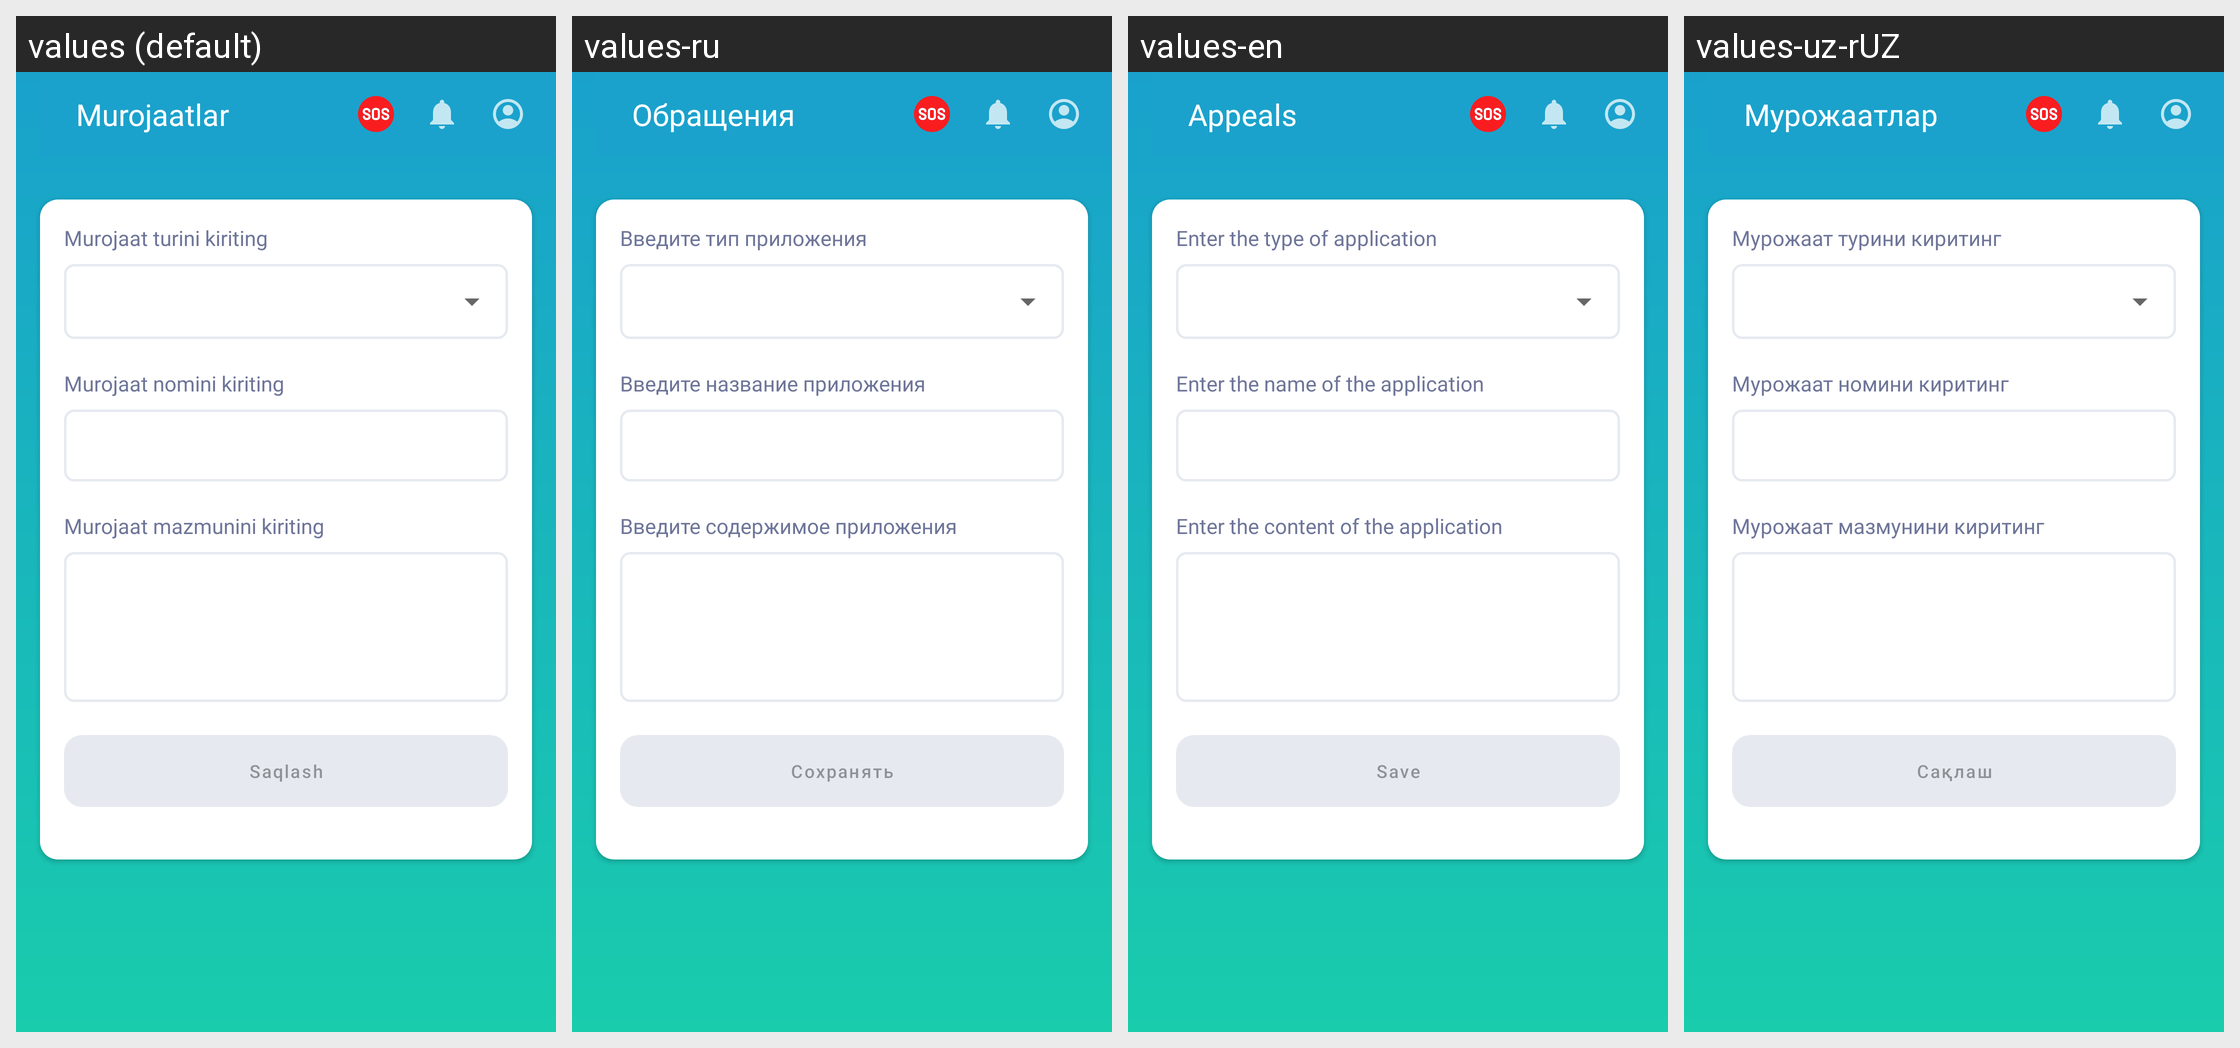

Locale-by-locale string values for the Android screen shown in this grid:
Android screen res/layout/screen_appeals.xml rendered under 4 locales, left to right: values (default), values-ru, values-en, values-uz-rUZ. Device: Nexus 5 (rendered at 1080×1920; each locale shown at half size, 540×960, under a caption strip naming it); theme Theme.SafeMe.
Strings drawn on this screen, with the default value and each locale's value (text and hints the layout hard-codes, and strings that could not be matched under every locale, appear in the picture but are not listed):

appeals
  values: Murojaatlar
  values-ru: Обращения
  values-en: Appeals
  values-uz-rUZ: Мурожаатлар

select_the_type_of_appeal
  values: Murojaat turini kiriting
  values-ru: Введите тип приложения
  values-en: Enter the type of application
  values-uz-rUZ: Мурожаат турини киритинг

enter_the_name_of_appeal
  values: Murojaat nomini kiriting
  values-ru: Введите название приложения
  values-en: Enter the name of the application
  values-uz-rUZ: Мурожаат номини киритинг

enter_the_description_of_appeal
  values: Murojaat mazmunini kiriting
  values-ru: Введите содержимое приложения
  values-en: Enter the content of the application
  values-uz-rUZ: Мурожаат мазмунини киритинг

save
  values: Saqlash
  values-ru: Сохранять
  values-en: Save
  values-uz-rUZ: Сақлаш
